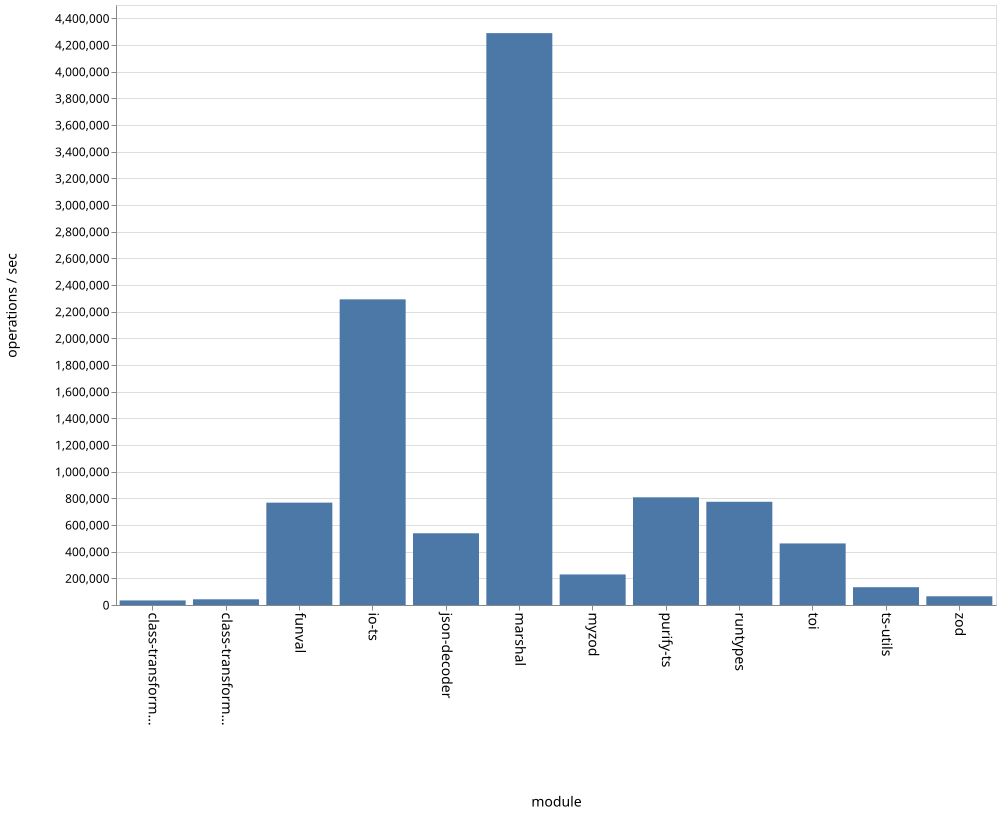

The data file committed next to this chart (first rows):
name, ops
class-transformer-validator-async, 34304
class-transformer-validator-sync, 42732
funval, 767682
io-ts, 2292397
json-decoder, 537936
marshal, 4289088
myzod, 229182
purify-ts, 807731
runtypes, 774208
toi, 461772
ts-utils, 133410
zod, 65447
